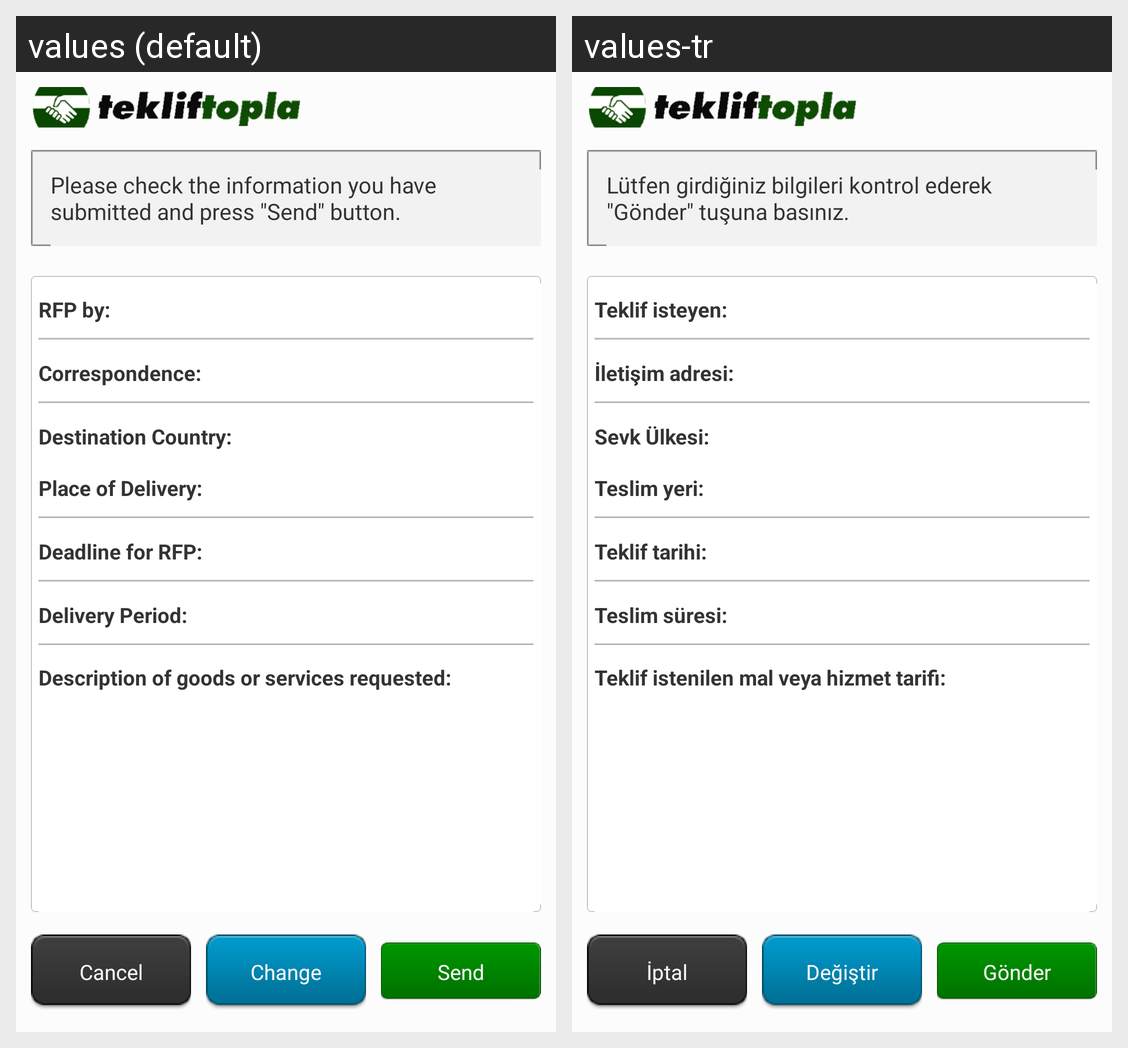

The same Android screen rendered under two of its app's locales, left to right. List the strings drawn on it with the default value and each locale's translation.
Android screen res/layout/confirm.xml rendered under 2 locales, left to right: values (default), values-tr. Device: Nexus 5 (rendered at 1080×1920; each locale shown at half size, 540×960, under a caption strip naming it); theme android:Theme.NoTitleBar.
Strings drawn on this screen, with the default value and each locale's value (text and hints the layout hard-codes, and strings that could not be matched under every locale, appear in the picture but are not listed):

confirmdesc
  values: Please check the information you have submitted and press "Send" button.
  values-tr: Lütfen girdiğiniz bilgileri kontrol ederek "Gönder" tuşuna basınız.

waitoffer
  values: RFP by:
  values-tr: Teklif isteyen:

emailaddr
  values: Correspondence:
  values-tr: İletişim adresi:

country
  values: Destination Country:
  values-tr: Sevk Ülkesi:

location
  values: Place of Delivery:
  values-tr: Teslim yeri:

dateoffer
  values: Deadline for RFP:
  values-tr: Teklif tarihi:

delivtime
  values: Delivery Period:
  values-tr: Teslim süresi:

recipe
  values: Description of goods or services requested:
  values-tr: Teklif istenilen mal veya hizmet tariﬁ:

cancel
  values: Cancel
  values-tr: İptal

change
  values: Change
  values-tr: Değiştir

submit
  values: Send
  values-tr: Gönder
